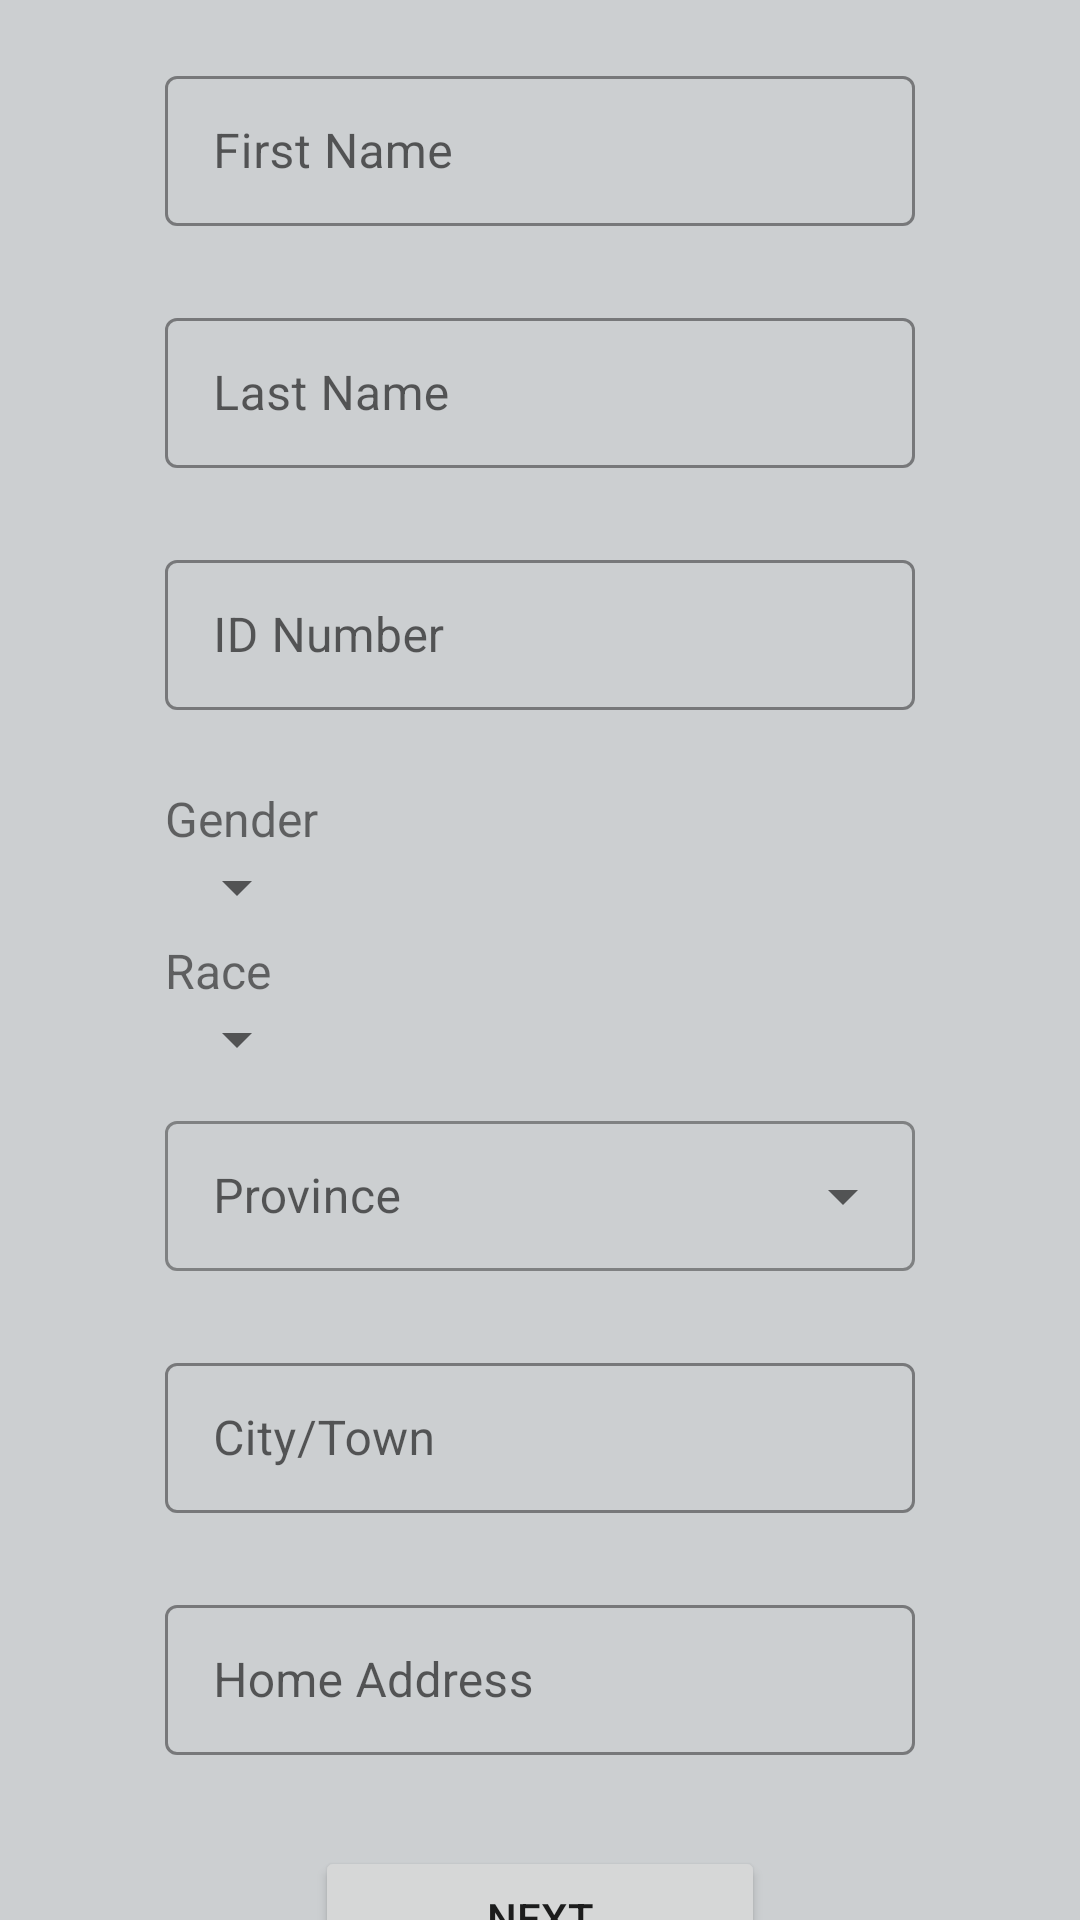

This screen was rendered from an Android layout file. Write that file and the resources it references.
<!-- AndroidManifest.xml: application theme AppTheme -->
<!-- res/layout/personal_details_activity.xml -->
<?xml version="1.0" encoding="utf-8"?>
<androidx.constraintlayout.widget.ConstraintLayout xmlns:android="http://schemas.android.com/apk/res/android"
    xmlns:app="http://schemas.android.com/apk/res-auto"
    xmlns:tools="http://schemas.android.com/tools"
    android:layout_width="match_parent"
    android:layout_height="match_parent"
    android:background="@color/colorPrimaryLight"
    tools:context=".activities.PersonalDetails">

    <com.google.android.material.textfield.TextInputLayout
        android:id="@+id/ilFirstName"
        style="@style/TextInputLayoutStyle"
        android:layout_width="@dimen/til_width"
        android:layout_height="wrap_content"
        android:layout_marginTop="@dimen/til_top"
        app:boxBackgroundMode="outline"
        app:errorEnabled="true"
        app:layout_constraintEnd_toEndOf="parent"
        app:layout_constraintStart_toStartOf="parent"
        app:layout_constraintTop_toTopOf="parent">

        <com.google.android.material.textfield.TextInputEditText
            android:id="@+id/etFirstName"
            android:layout_width="match_parent"
            android:layout_height="@dimen/edit_text_height"
            android:drawableStart="@drawable/ic_person"
            android:drawablePadding="@dimen/drawable_padding"
            android:hint="@string/hint_first_name"
            android:inputType="textPersonName" />
    </com.google.android.material.textfield.TextInputLayout>

    <com.google.android.material.textfield.TextInputLayout
        android:id="@+id/ilLastName"
        style="@style/TextInputLayoutStyle"
        android:layout_width="@dimen/til_width"
        android:layout_height="wrap_content"
        android:layout_marginTop="@dimen/til_space"
        app:boxBackgroundMode="outline"
        app:errorEnabled="true"
        app:layout_constraintEnd_toEndOf="parent"
        app:layout_constraintStart_toStartOf="parent"
        app:layout_constraintTop_toBottomOf="@+id/ilFirstName">

        <com.google.android.material.textfield.TextInputEditText
            android:id="@+id/etLastName"
            android:layout_width="match_parent"
            android:layout_height="@dimen/edit_text_height"
            android:drawableStart="@drawable/ic_person"
            android:drawablePadding="@dimen/drawable_padding"
            android:hint="@string/hint_last_name"
            android:inputType="textPersonName" />
    </com.google.android.material.textfield.TextInputLayout>

    <com.google.android.material.textfield.TextInputLayout
        android:id="@+id/ilIDNumber"
        style="@style/TextInputLayoutStyle"
        android:layout_width="@dimen/til_width"
        android:layout_height="wrap_content"
        android:layout_marginTop="@dimen/til_space"
        app:boxBackgroundMode="outline"
        app:errorEnabled="true"
        app:layout_constraintEnd_toEndOf="parent"
        app:layout_constraintStart_toStartOf="parent"
        app:layout_constraintTop_toBottomOf="@+id/ilLastName">

        <com.google.android.material.textfield.TextInputEditText
            android:id="@+id/etIDNumber"
            android:layout_width="match_parent"
            android:layout_height="@dimen/edit_text_height"
            android:drawableStart="@drawable/ic_person"
            android:drawablePadding="@dimen/drawable_padding"
            android:hint="@string/hint_id_number"
            android:inputType="number" />
    </com.google.android.material.textfield.TextInputLayout>

    <TextView
        android:id="@+id/tvGender"
        android:layout_width="wrap_content"
        android:layout_height="wrap_content"
        android:layout_marginStart="@dimen/text_left"
        android:layout_marginTop="5dp"
        android:text="@string/text_gender"
        android:textSize="@dimen/text_size"
        app:layout_constraintStart_toStartOf="parent"
        app:layout_constraintTop_toBottomOf="@+id/ilIDNumber" />

    <Spinner
        android:id="@+id/spGender"
        android:layout_width="wrap_content"
        android:layout_height="wrap_content"
        android:layout_marginStart="@dimen/spinner_left"
        android:gravity="start"
        app:layout_constraintStart_toStartOf="parent"
        app:layout_constraintTop_toBottomOf="@+id/tvGender" />

    <com.google.android.material.textfield.TextInputLayout
        android:id="@+id/ilCity"
        style="@style/TextInputLayoutStyle"
        android:layout_width="@dimen/til_width"
        android:layout_height="wrap_content"
        android:layout_marginTop="@dimen/til_space"
        app:boxBackgroundMode="outline"
        app:errorEnabled="true"
        app:layout_constraintEnd_toEndOf="parent"
        app:layout_constraintStart_toStartOf="parent"
        app:layout_constraintTop_toBottomOf="@+id/ilProvince">

        <com.google.android.material.textfield.TextInputEditText
            android:id="@+id/etCity"
            android:layout_width="match_parent"
            android:layout_height="@dimen/edit_text_height"
            android:drawableStart="@drawable/ic_location"
            android:drawablePadding="@dimen/drawable_padding"
            android:hint="@string/hint_city"
            android:inputType="text" />
    </com.google.android.material.textfield.TextInputLayout>

    <com.google.android.material.textfield.TextInputLayout
        android:id="@+id/ilHomeAddress"
        style="@style/TextInputLayoutStyle"
        android:layout_width="@dimen/til_width"
        android:layout_height="wrap_content"
        android:layout_marginTop="@dimen/til_space"
        app:boxBackgroundMode="outline"
        app:errorEnabled="true"
        app:layout_constraintEnd_toEndOf="parent"
        app:layout_constraintStart_toStartOf="parent"
        app:layout_constraintTop_toBottomOf="@+id/ilCity">

        <com.google.android.material.textfield.TextInputEditText
            android:id="@+id/etHomeAddress"
            android:layout_width="match_parent"
            android:layout_height="@dimen/edit_text_height"
            android:drawableStart="@drawable/ic_location"
            android:drawablePadding="@dimen/drawable_padding"
            android:hint="@string/hint_home_address"
            android:inputType="textPostalAddress" />
    </com.google.android.material.textfield.TextInputLayout>

    <androidx.appcompat.widget.AppCompatButton
        android:id="@+id/btnNext"
        android:layout_width="@dimen/button_width"
        android:layout_height="wrap_content"
        android:layout_marginTop="@dimen/button_top"
        android:onClick="btnNext_onClick"
        android:text="@string/button_next"
        app:layout_constraintEnd_toEndOf="parent"
        app:layout_constraintStart_toStartOf="parent"
        app:layout_constraintTop_toBottomOf="@+id/ilHomeAddress" />

    <TextView
        android:id="@+id/tvRace"
        android:layout_width="wrap_content"
        android:layout_height="wrap_content"
        android:layout_marginStart="@dimen/text_left"
        android:layout_marginTop="5dp"
        android:text="@string/text_race"
        android:textSize="@dimen/text_size"
        app:layout_constraintStart_toStartOf="parent"
        app:layout_constraintTop_toBottomOf="@+id/spGender" />

    <Spinner
        android:id="@+id/spRace"
        android:layout_width="wrap_content"
        android:layout_height="wrap_content"
        android:layout_marginStart="@dimen/spinner_left"
        android:gravity="start"
        app:layout_constraintStart_toStartOf="parent"
        app:layout_constraintTop_toBottomOf="@+id/tvRace" />

    <com.google.android.material.textfield.TextInputLayout
        android:id="@+id/ilProvince"
        style="@style/Widget.MaterialComponents.TextInputLayout.OutlinedBox.ExposedDropdownMenu"
        android:layout_width="@dimen/til_width"
        android:layout_height="wrap_content"
        android:layout_marginTop="10dp"
        app:boxBackgroundMode="outline"
        app:errorEnabled="true"
        app:layout_constraintEnd_toEndOf="parent"
        app:layout_constraintStart_toStartOf="parent"
        app:layout_constraintTop_toBottomOf="@+id/spRace">

        <AutoCompleteTextView
            android:id="@+id/acProvince"
            android:layout_width="match_parent"
            android:layout_height="@dimen/edit_text_height"
            android:hint="@string/hint_province"
            android:drawableStart="@drawable/ic_location"
            android:drawablePadding="@dimen/drawable_padding"/>
    </com.google.android.material.textfield.TextInputLayout>

</androidx.constraintlayout.widget.ConstraintLayout>
<!-- resources referenced by this layout -->
<resources>
  <color name="colorPrimaryLight">#CCCFD1</color>
  <dimen name="button_top">10dp</dimen>
  <dimen name="button_width">150dp</dimen>
  <dimen name="drawable_padding">5dp</dimen>
  <dimen name="edit_text_height">50dp</dimen>
  <dimen name="spinner_left">55dp</dimen>
  <dimen name="text_left">55dp</dimen>
  <dimen name="text_size">16sp</dimen>
  <dimen name="til_space">5dp</dimen>
  <dimen name="til_top">20dp</dimen>
  <dimen name="til_width">250dp</dimen>
  <string name="button_next">NEXT</string>
  <string name="hint_city">City/Town</string>
  <string name="hint_first_name">First Name</string>
  <string name="hint_home_address">Home Address</string>
  <string name="hint_id_number">ID Number</string>
  <string name="hint_last_name">Last Name</string>
  <string name="hint_province">Province</string>
  <string name="text_gender">Gender</string>
  <string name="text_race">Race</string>
  <style name="TextInputLayoutStyle" parent="Widget.MaterialComponents.TextInputLayout.OutlinedBox">
          <item name="boxStrokeColor">@color/colorBoxStroke</item>
      </style>
  <style name="AppTheme" parent="Theme.MaterialComponents.Light.DarkActionBar">
          
          <item name="colorPrimary">@color/colorPrimary</item>
          <item name="colorPrimaryDark">@color/colorPrimaryDark</item>
          <item name="colorAccent">@color/colorAccent</item>
      </style>
  <color name="colorBoxStroke">#666F73</color>
  <color name="colorPrimary">#607D8B</color>
  <color name="colorPrimaryDark">#455A64</color>
  <color name="colorAccent">#0D5E10</color>
</resources>
